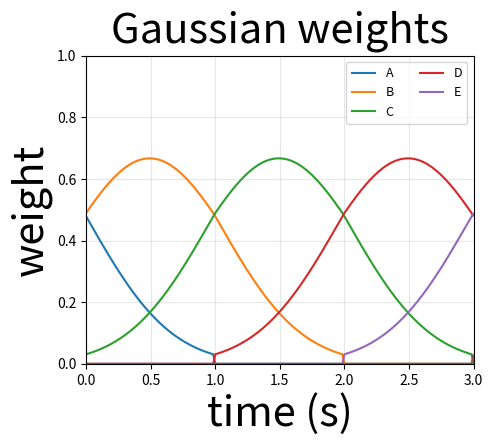

This figure's Python source: (Note: this script raises an exception after producing the figure.)
import os
import numpy as np
import matplotlib.pyplot as plt

# ======================
# CONFIG
# ======================
OUT_PNG  = None
FPS      = 60
DT       = 1.0 / FPS

STEP_SEC = 1.0
SIGMA_T  = 0.6
N_FRAMES = 10

SHIFT_SEC  = 1.0
WINDOW_SEC = 3   # show 0..3


def gauss3tap_weights_no_tie(t_eval: np.ndarray, frame_times: np.ndarray) -> np.ndarray:
    """
    Strict 3-tap:
      - center frame selected stably by round-half-up on u=t/STEP
      - neigh = {c-1,c,c+1}
    Key: t_eval uses half-frame offset so it never lands on midpoint ties.
    """
    n_frames = len(frame_times)
    W = np.zeros((n_frames, len(t_eval)), dtype=np.float64)

    for k, t in enumerate(t_eval):
        # stable center (round-half-up)
        u = t / STEP_SEC
        c = int(np.floor(u + 0.5))
        c = max(0, min(n_frames - 1, c))

        neigh = [c - 1, c, c + 1]
        neigh = [i for i in neigh if 0 <= i < n_frames]

        tw = np.array(
            [np.exp(-((t - frame_times[i]) ** 2) / (2.0 * SIGMA_T ** 2)) for i in neigh],
            dtype=np.float64
        )
        s = float(np.sum(tw))
        if s > 0:
            tw /= s

        for w, i in zip(tw, neigh):
            W[i, k] = w

    return W


def main():
    # segment to show (original times)
    t_min, t_max = 0.5, 3.5

    # ensure t_show/t_eval cover up to t_max (so mask includes full segment)
    n = int(max(WINDOW_SEC, t_max) * FPS) + 1
    t_show = np.arange(n) * DT  # 0 .. at least t_max
    # evaluation times (half-frame centers) must have same length
    t_eval = (np.arange(n) + 0.5) * DT + SHIFT_SEC

    frame_times = np.arange(N_FRAMES, dtype=np.float64) * STEP_SEC
    W = gauss3tap_weights_no_tie(t_eval, frame_times)

    # now select the segment and left-shift it
    mask = (t_show >= t_min) & (t_show <= t_max)
    t_seg = t_show[mask]
    t_shift = t_seg - t_min  # left shift

    fig, ax = plt.subplots(figsize=(5, 4))
    for i in range(W.shape[0]):
        w_seg = W[i, mask]
        if np.any(w_seg > 0):
            ax.plot(t_shift, w_seg, label=f"i={i}", solid_capstyle="butt", clip_on=True)
            # ax.plot(t_shift, w_seg, label=f"i={i}", solid_capstyle="butt", clip_on=True)

    # keep axis spanning 0..WINDOW_SEC (data will occupy 0..(t_max-t_min))
    ax.set_xlim(0.0, WINDOW_SEC)
    ax.set_ylim(0.0, 1.0)
    ax.set_xlabel("time (s)",fontsize=30)
    ax.set_ylabel("weight",fontsize=30)
    ax.set_title(f"Gaussian weights", fontsize=30, pad=10)
    # ax.set_title(f"Gaussian time weights (sigma={SIGMA_T})", fontsize=30)
    ax.grid(True, alpha=0.3)
    handles, _ = ax.get_legend_handles_labels()
    custom_labels = ['A','B','C','D','E']
    ax.legend(handles[:len(custom_labels)], custom_labels, ncol=2, fontsize=9, loc="upper right")

    if OUT_PNG is None:
        out_dir = os.path.dirname(os.path.abspath(__file__))
        out_name = (
            f"weight_gauss3tap_sigma{str(SIGMA_T).replace('.','p')}"
            f"_shift{str(SHIFT_SEC).replace('.','p')}_0_{int(WINDOW_SEC)}s.png"
        )
        out_path = os.path.join(out_dir, out_name)
    else:
        out_path = OUT_PNG

    fig.tight_layout()
    fig.savefig(out_path, dpi=200)
    plt.close(fig)
    print(f"[Saved] {out_path}")


if __name__ == "__main__":
    main()
